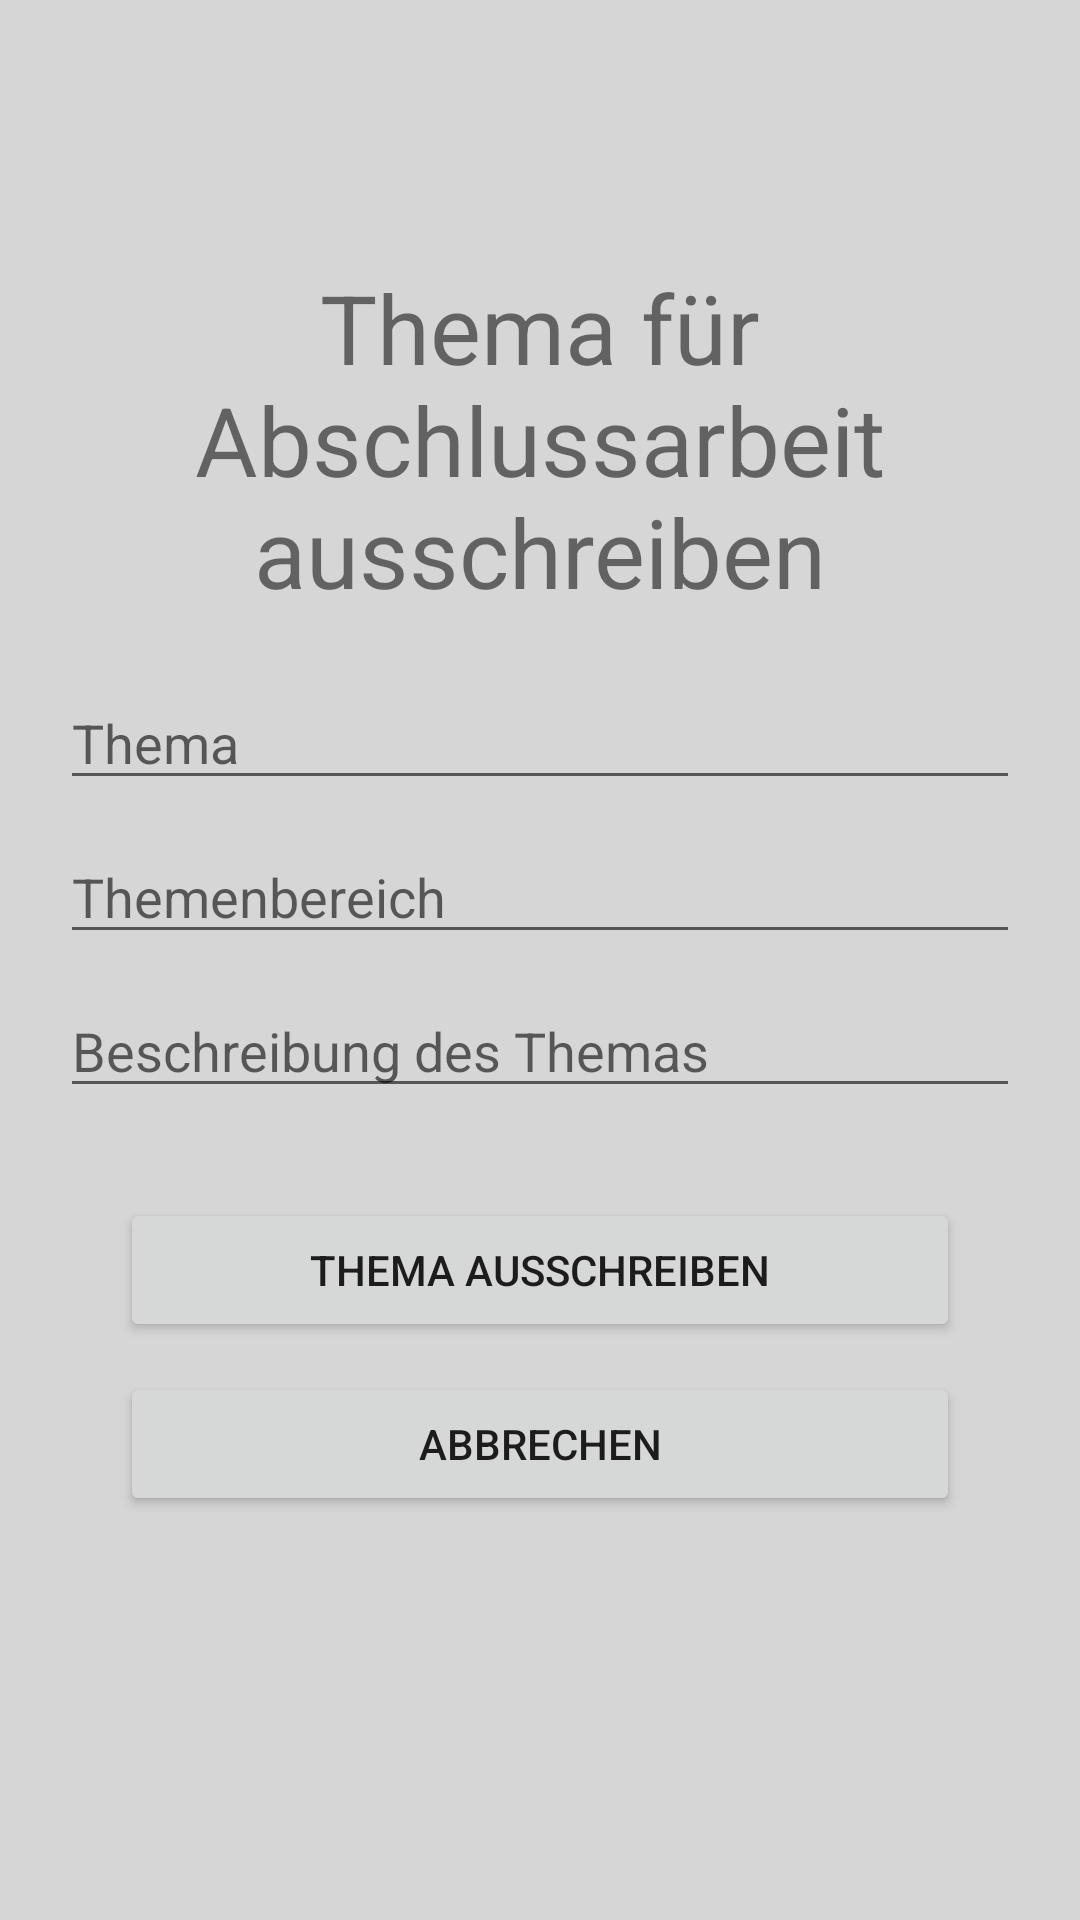

Reconstruct the res/layout file that produces this screen, plus the resources it refers to.
<!-- AndroidManifest.xml: application theme Theme.BetreuerApp -->
<!-- res/layout/activity_offer_topic.xml -->
<?xml version="1.0" encoding="utf-8"?>
<RelativeLayout xmlns:android="http://schemas.android.com/apk/res/android"
    xmlns:app="http://schemas.android.com/apk/res-auto"
    xmlns:tools="http://schemas.android.com/tools"
    android:layout_width="match_parent"
    android:layout_height="match_parent"
    android:gravity="center"
    android:background="#D6D6D6"
    tools:context=".tutor.OfferTopicActivity">

    <TextView
        android:id="@+id/tv_headline"
        android:layout_width="match_parent"
        android:layout_height="wrap_content"
        android:layout_marginHorizontal="50dp"
        android:layout_marginBottom="20dp"
        android:text="Thema für Abschlussarbeit ausschreiben"
        android:textAlignment="center"
        android:textSize="32dp" />

    <EditText
        android:id="@+id/et_offer_topic_area_of_subject"
        android:layout_width="match_parent"
        android:layout_height="wrap_content"
        android:layout_below="@id/et_offer_topic_subject"
        android:layout_marginHorizontal="20dp"
        android:layout_marginBottom="10dp"
        android:hint="Themenbereich"
        android:inputType="textNoSuggestions" />

    <EditText
        android:id="@+id/et_offer_topic_subject"
        android:layout_width="match_parent"
        android:layout_height="wrap_content"
        android:layout_below="@id/tv_headline"
        android:layout_marginHorizontal="20dp"
        android:layout_marginBottom="10dp"
        android:hint="Thema"
        android:inputType="textNoSuggestions" />

    <EditText
        android:id="@+id/et_offer_topic_subject_description"
        android:layout_width="match_parent"
        android:layout_height="wrap_content"
        android:layout_below="@id/et_offer_topic_area_of_subject"
        android:layout_marginHorizontal="20dp"
        android:layout_marginBottom="30dp"
        android:hint="Beschreibung des Themas"
        android:inputType="textNoSuggestions"
        android:lineBreakStyle="normal" />

    <Button
        android:id="@+id/btn_offer_topic_submit"
        android:layout_width="match_parent"
        android:layout_height="wrap_content"
        android:layout_below="@id/et_offer_topic_subject_description"
        android:layout_marginHorizontal="40dp"
        android:layout_marginBottom="10dp"
        android:text="Thema ausschreiben"
        android:textAlignment="center" />

    <Button
        android:id="@+id/btn_offer_topic_cancel"
        android:layout_width="match_parent"
        android:layout_height="wrap_content"
        android:layout_below="@id/btn_offer_topic_submit"
        android:layout_marginHorizontal="40dp"
        android:layout_marginBottom="20dp"
        android:text="Abbrechen"
        android:textAlignment="center" />

    <TextView
        android:id="@+id/tv_offer_topic_failure"
        android:layout_width="match_parent"
        android:layout_height="wrap_content"
        android:layout_below="@id/btn_offer_topic_cancel"
        android:textAlignment="center"
        android:textColor="#FA0000"
        android:textSize="20dp" />


</RelativeLayout>
<!-- resources referenced by this layout -->
<resources>
  <style name="Theme.BetreuerApp" parent="Theme.MaterialComponents.DayNight.DarkActionBar">
          
          <item name="colorPrimary">#FF9800</item>
          <item name="colorPrimaryVariant">@color/purple_700</item>
          <item name="colorOnPrimary">#000000</item>
          
          <item name="colorSecondary">#000000</item>
          <item name="colorSecondaryVariant">@color/teal_700</item>
          <item name="colorOnSecondary">@color/black</item>
          
          <item name="android:statusBarColor">?attr/colorPrimaryVariant</item>
          
      </style>
  <color name="purple_700">#2C2C2C</color>
  <color name="teal_700">#000000</color>
  <color name="black">#000000</color>
</resources>
